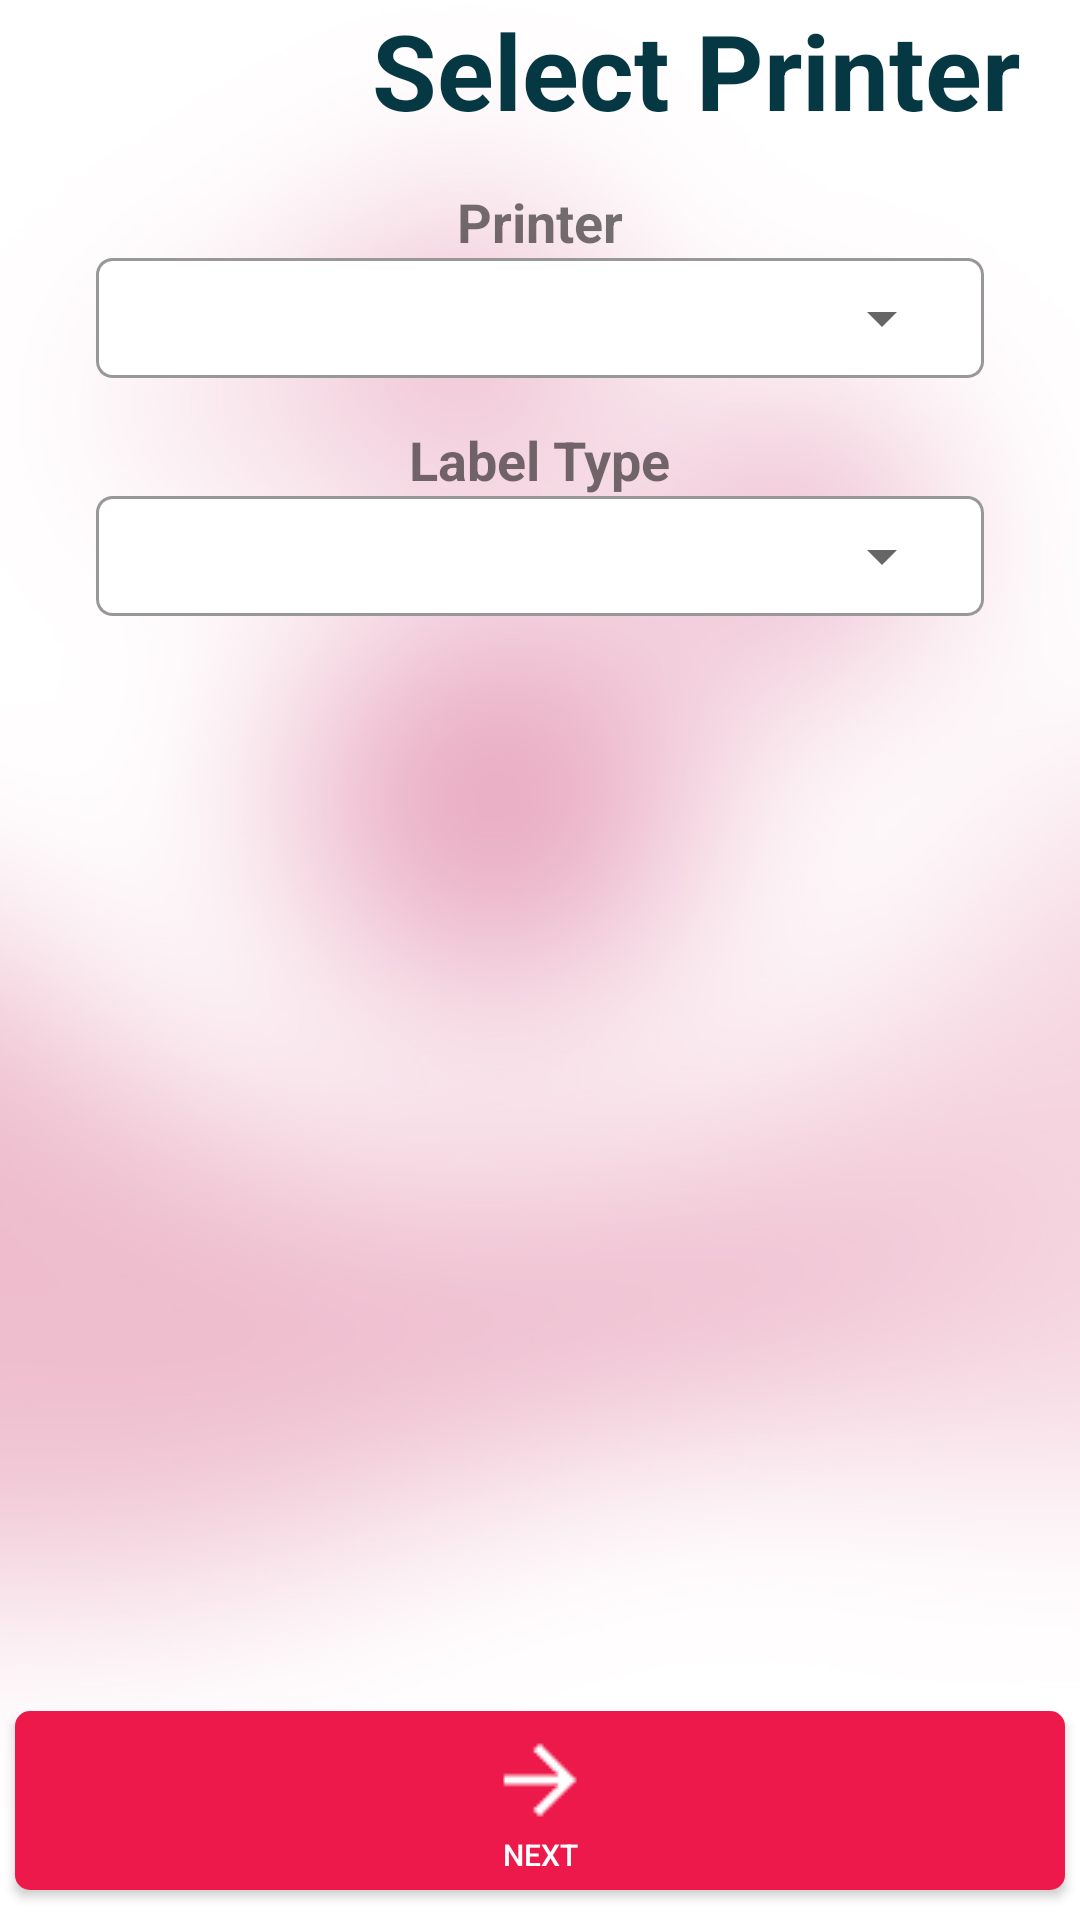

Android layout source for this screen:
<!-- AndroidManifest.xml: application theme AppTheme -->
<!-- res/layout/activity_label_select_printer.xml -->
<?xml version="1.0" encoding="utf-8"?>
<LinearLayout xmlns:android="http://schemas.android.com/apk/res/android"
    xmlns:app="http://schemas.android.com/apk/res-auto"
    xmlns:tools="http://schemas.android.com/tools"
    android:layout_width="match_parent"
    android:layout_height="match_parent"
    android:background="@drawable/form_background"
    android:orientation="vertical"
    tools:context=".LabelSelectPrinter">

    <LinearLayout
        android:layout_width="match_parent"
        android:layout_height="match_parent"
        android:layout_weight="1.5"
        android:layout_gravity="center"
        android:orientation="vertical">
        <LinearLayout
            android:layout_width="fill_parent"
            android:layout_height="wrap_content"
            android:orientation="horizontal">

            <View
                android:layout_width="0dp"
                android:layout_height="0dp"
                android:layout_weight="1" />

            <TextView
                android:layout_width="wrap_content"
                android:text="Select Printer"
                android:layout_gravity="center_vertical"
                android:textColor="#063844"
                android:textStyle="bold"
                android:layout_marginRight="20dp"
                android:textSize="35sp"
                android:layout_height="wrap_content"/>
        </LinearLayout>
        <TextView
            android:id="@+id/textView16"
            android:layout_width="wrap_content"
            android:layout_height="wrap_content"
            android:layout_gravity="center"
            android:layout_marginTop="15dp"
            android:text="Printer"
            android:textSize="18sp"
            android:textStyle="bold" />
        <LinearLayout
            android:background="@drawable/form_input_field_sm"
            android:layout_width="match_parent"
            android:orientation="horizontal"
            android:layout_marginLeft="32dp"
            android:layout_marginRight="32dp"
            android:layout_height="wrap_content">
        <Spinner
            android:minHeight="40dp"
            android:id="@+id/spinner_printer"
            android:layout_height="match_parent"
            android:layout_width="match_parent" />
        </LinearLayout>
        <TextView
            android:id="@+id/textView17"
            android:layout_width="wrap_content"
            android:layout_height="wrap_content"
            android:layout_gravity="center"
            android:layout_marginTop="15dp"
            android:text="Label Type"
            android:textSize="18sp"
            android:textStyle="bold" />

        <LinearLayout
            android:background="@drawable/form_input_field_sm"
            android:layout_width="match_parent"
            android:orientation="horizontal"
            android:layout_marginLeft="32dp"
            android:layout_marginRight="32dp"
            android:layout_height="wrap_content">
            <Spinner
                android:minHeight="40dp"
                android:id="@+id/spinner_lbl_type"
                android:layout_height="match_parent"
                android:layout_width="match_parent" />
        </LinearLayout>
        <ProgressBar
            android:layout_gravity="center"
            android:id="@+id/progressBar2"
            style="?android:attr/progressBarStyle"
            android:layout_width="wrap_content"
            android:layout_height="wrap_content"
            android:layout_below="@+id/Ed_qty"
            android:layout_centerHorizontal="true"
            android:progressTint="@android:color/holo_red_dark"
            android:visibility="invisible" />

    </LinearLayout>


    <LinearLayout
        android:layout_width="match_parent"
        android:layout_height="match_parent"
        android:layout_weight="10"
        android:orientation="vertical">

        <LinearLayout
            android:layout_width="match_parent"
            android:layout_height="match_parent"
            android:gravity="center|center_vertical"
            android:orientation="horizontal">

            <Button
                android:layout_marginRight="5dp"
                android:layout_marginLeft="5dp"

                android:layout_width="wrap_content"
                android:layout_height="wrap_content"
                android:layout_gravity="bottom"
                android:layout_weight="1"
                android:background="@drawable/button_bottom"
                android:drawableTop="@drawable/next"
                android:padding="5dp"
                android:drawableTint="@android:color/white"
                android:text="Next"
                android:onClick="nextClicked"
                android:layout_marginBottom="5dp"
                android:textColor="@android:color/white"
                android:textSize="10sp" />
        </LinearLayout>
    </LinearLayout>

</LinearLayout>
<!-- resources referenced by this layout -->
<resources>
  <!-- drawable button_bottom (drawable) -->
  <?xml version="1.0" encoding="utf-8"?>
  <shape android:shape="rectangle" xmlns:android="http://schemas.android.com/apk/res/android">
      <solid android:color="#ED194A"/>
      <corners android:radius="5dp"/>
  </shape>
  <!-- drawable form_background: jpg bitmap (drawable, 85527 bytes) -->
  <!-- drawable form_input_field_sm (drawable) -->
  <?xml version="1.0" encoding="utf-8"?>
  <shape android:shape="rectangle" xmlns:android="http://schemas.android.com/apk/res/android">
      <solid android:color="#ffffff"/>
      <corners android:radius="5dp"/>
      <padding android:left="10sp"/>
      <padding android:right="10sp"/>
      <stroke
          android:dashWidth="10px"
          android:width="1dp"
          android:color="#989898" />
  </shape>
  <!-- drawable next: png bitmap (drawable, 1701 bytes) -->
  <style name="AppTheme" parent="Theme.AppCompat.Light.NoActionBar">
          
          <item name="colorPrimary">@color/colorPrimary</item>
          <item name="colorPrimaryDark">@color/colorPrimaryDark</item>
          <item name="colorAccent">@color/colorAccent</item>
          <item name="android:windowFullscreen">true</item>
      </style>
  <color name="colorPrimary">#063844</color>
  <color name="colorPrimaryDark">#000000</color>
  <color name="colorAccent">#ED194A</color>
</resources>
